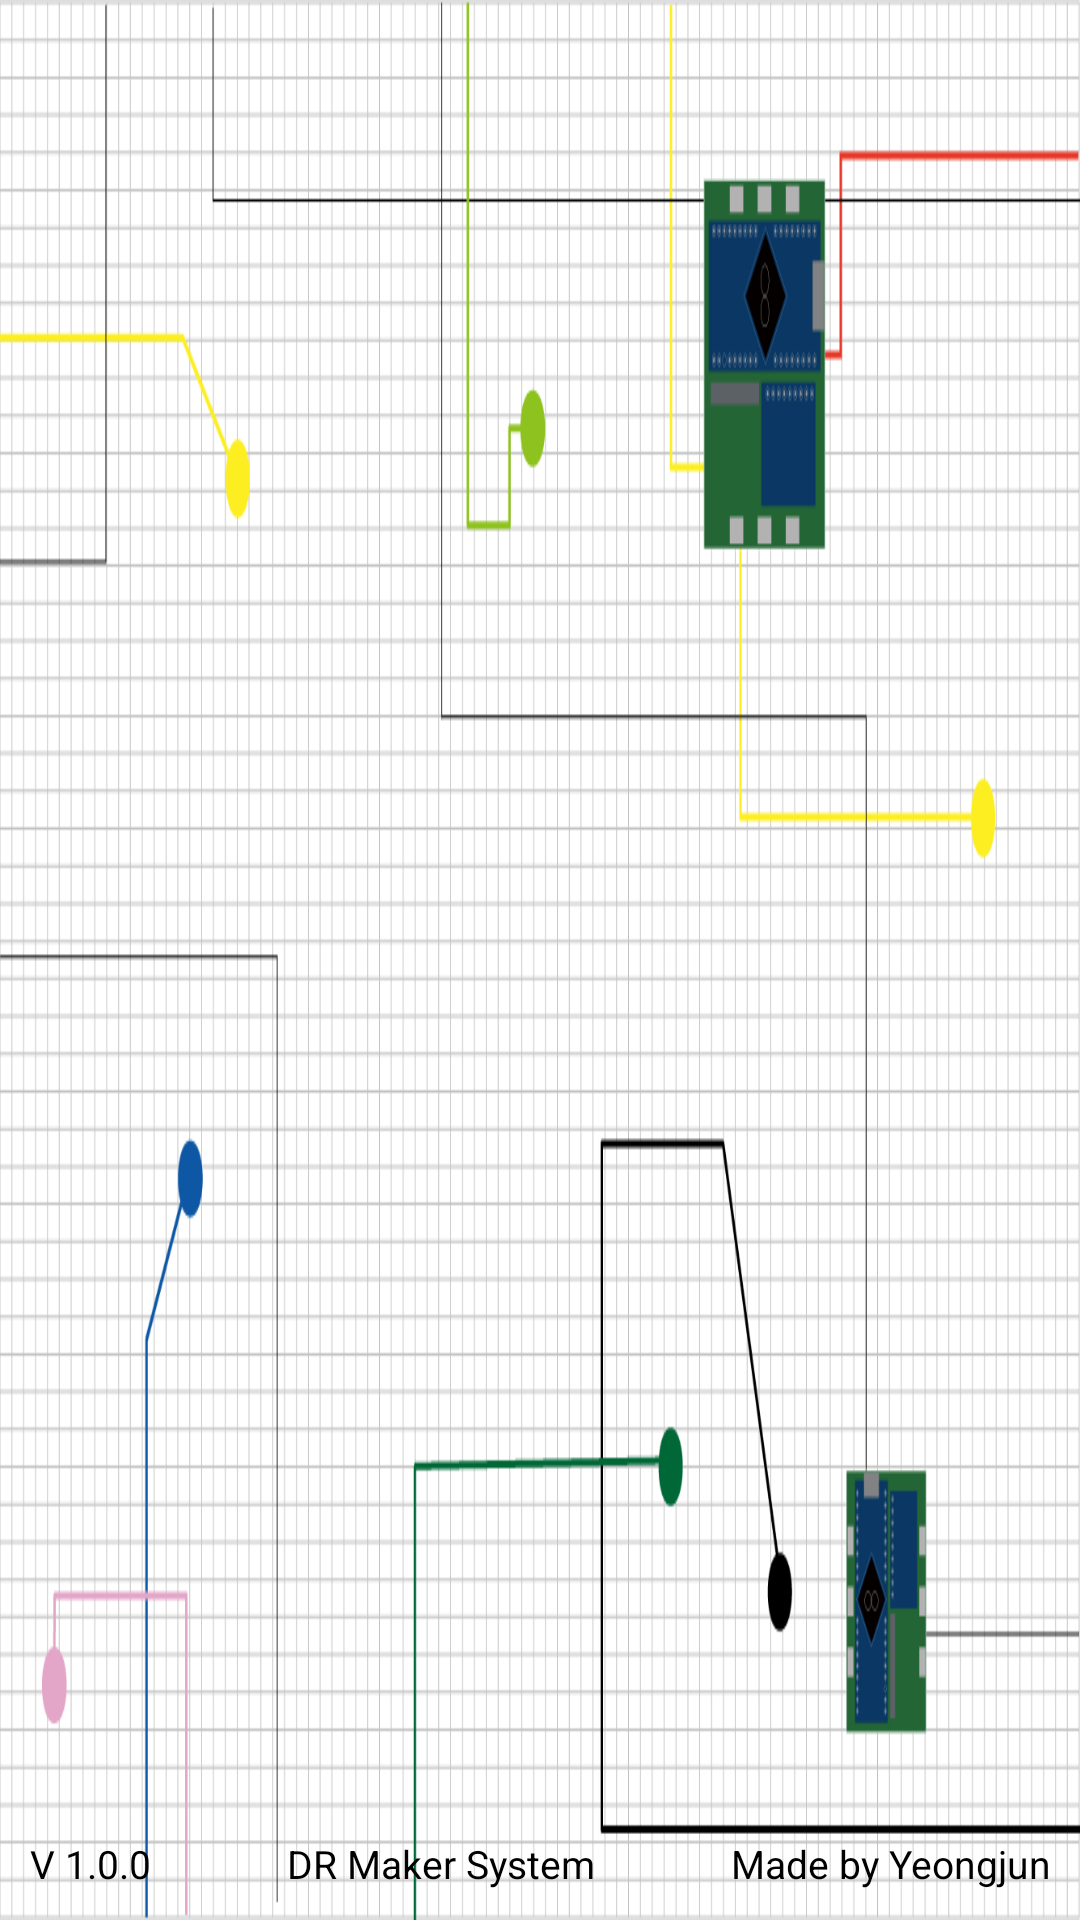

Here is an Android app screen rendered from its layout file. Give the layout XML and the strings, colors and styles it references.
<!-- AndroidManifest.xml: application theme AppTheme -->
<!-- res/layout/activity_splash.xml -->
<?xml version="1.0" encoding="utf-8"?>
<LinearLayout xmlns:android="http://schemas.android.com/apk/res/android"
    xmlns:app="http://schemas.android.com/apk/res-auto"
    android:orientation="vertical"
    android:layout_width="match_parent"
    android:layout_height="match_parent"
    android:background="@drawable/splash_back">


    <LinearLayout

        android:layout_width="match_parent"
        android:layout_height="wrap_content"
        android:layout_weight="1"
        android:orientation="vertical"
        android:gravity="center"
        android:id="@+id/splsh_layout">





    </LinearLayout>

    <LinearLayout
        android:layout_width="match_parent"
        android:layout_height="wrap_content"
        android:orientation="horizontal">

        <TextView
            android:layout_width="wrap_content"
            android:layout_height="wrap_content"
            android:layout_weight="1"
            android:text="V 1.0.0"
            android:textSize="13dp"
            android:gravity="center|left"
            android:padding="10dp"
            android:textColor="#000000" />

        <TextView
            android:layout_width="wrap_content"
            android:layout_height="wrap_content"
            android:layout_weight="1"
            android:text="DR Maker System"
            android:textSize="13dp"
            android:gravity="center"
            android:padding="10dp"
            android:textColor="#000000" />


        <TextView
            android:layout_width="wrap_content"
            android:layout_height="wrap_content"
            android:layout_weight="1"
            android:text="Made by Yeongjun"
            android:textSize="13dp"
            android:padding="10dp"
            android:gravity="center|right"
            android:textColor="#000000" />

    </LinearLayout>



</LinearLayout>
<!-- resources referenced by this layout -->
<resources>
  <!-- drawable splash_back: png bitmap (drawable, 40296 bytes) -->
  <style name="AppTheme" parent="Theme.AppCompat.Light.DarkActionBar">
          
          <item name="colorPrimary">@color/colorPrimary</item>
          <item name="colorPrimaryDark">@color/colorPrimaryDark</item>
          <item name="colorAccent">@color/colorAccent</item>
      </style>
  <color name="colorPrimary">#bfbfbf</color>
  <color name="colorPrimaryDark">#bfbfbf</color>
  <color name="colorAccent">#FF4081</color>
</resources>
